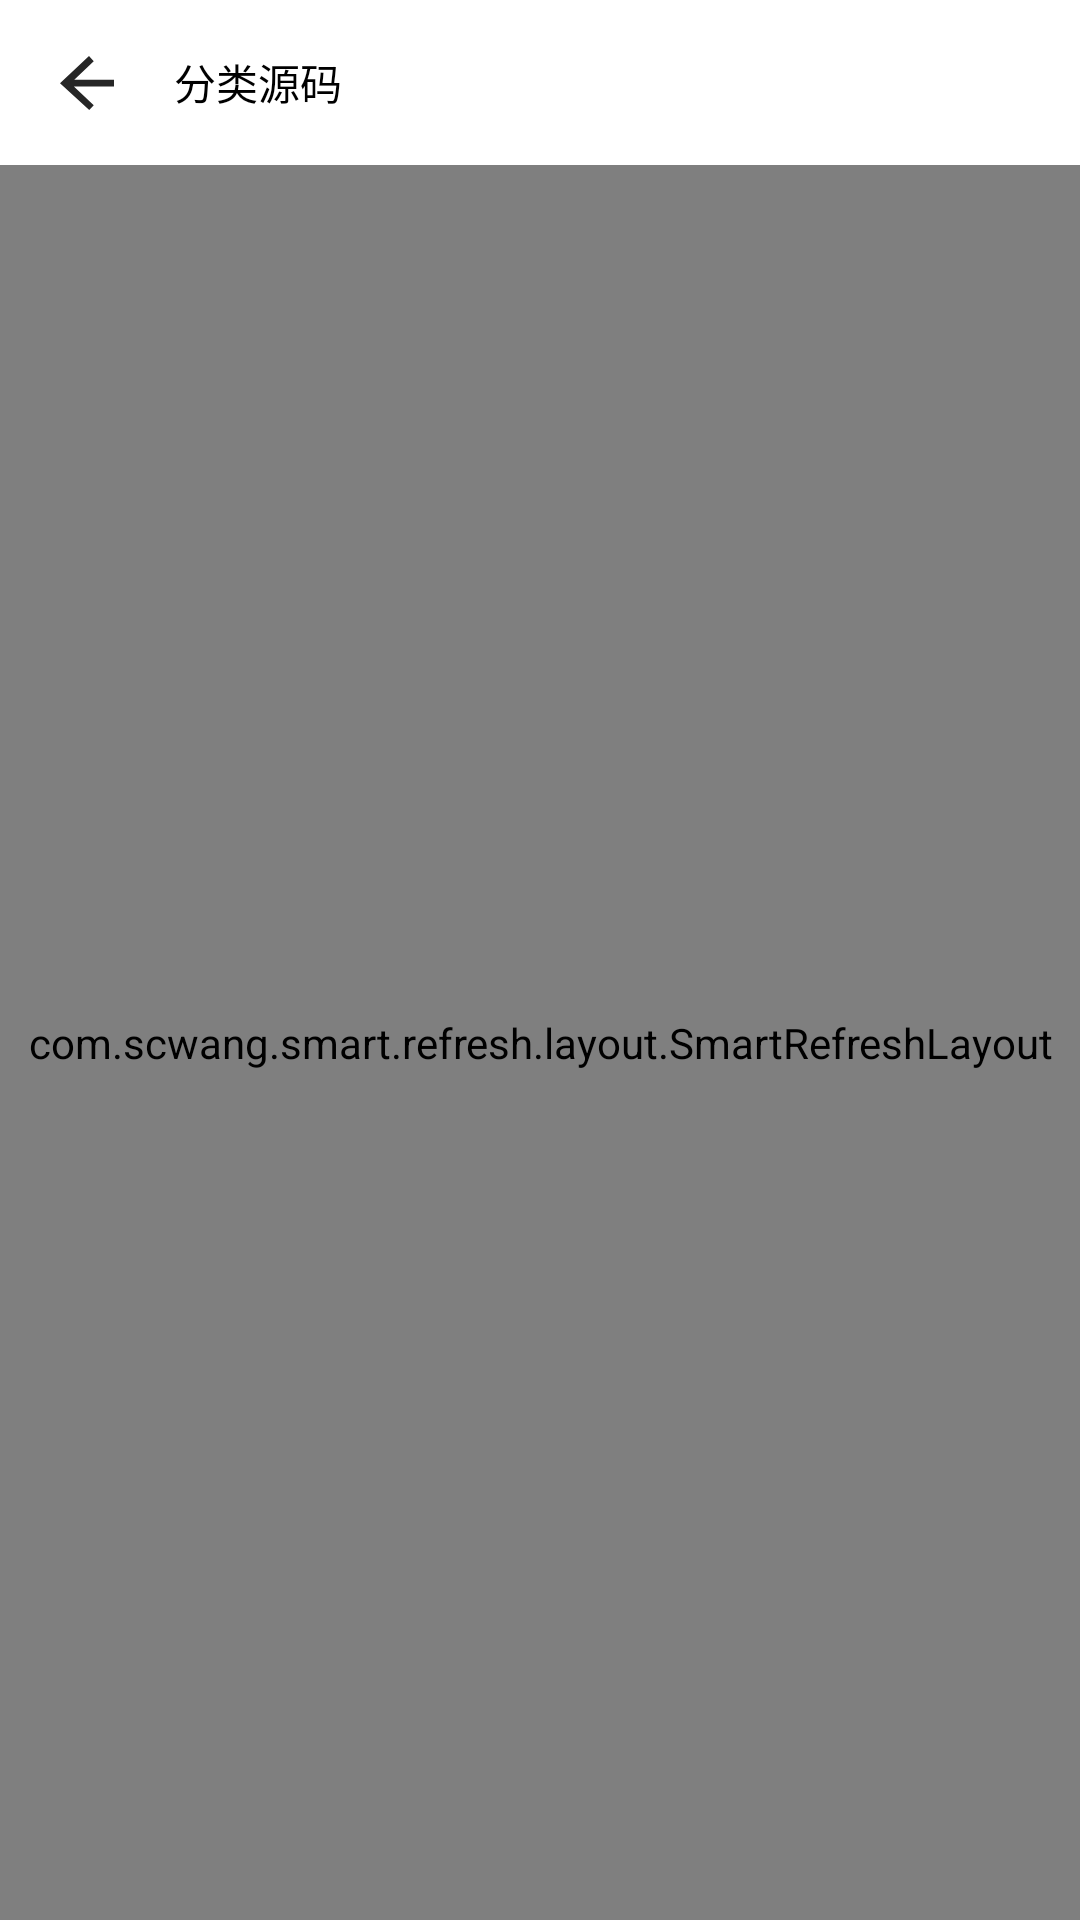

Here is an Android app screen rendered from its layout file. Give the layout XML and the strings, colors and styles it references.
<!-- AndroidManifest.xml: application theme Theme.Code -->
<!-- res/layout/assort_code.xml -->
<?xml version="1.0" encoding="utf-8"?>
<androidx.constraintlayout.widget.ConstraintLayout xmlns:android="http://schemas.android.com/apk/res/android"
    xmlns:app="http://schemas.android.com/apk/res-auto"
    xmlns:tools="http://schemas.android.com/tools"
    android:layout_width="match_parent"
    android:layout_height="match_parent">

    <LinearLayout
        android:layout_width="match_parent"
        android:layout_height="match_parent"
        android:background="@color/mask"
        android:orientation="vertical">

        <LinearLayout
            android:layout_width="match_parent"
            android:layout_height="55dp"
            android:background="@color/white"
            android:gravity="center_vertical"
            android:orientation="horizontal">

            <LinearLayout
                android:id="@+id/leave_assort_code_button"
                android:layout_width="wrap_content"
                android:layout_height="match_parent"
                android:background="?attr/selectableItemBackground"
                android:clickable="true"
                android:gravity="center_vertical"
                android:orientation="vertical">

                <ImageView
                    android:layout_width="18dp"
                    android:layout_height="18dp"
                    android:layout_margin="20dp"
                    app:srcCompat="@drawable/left" />

            </LinearLayout>

            <TextView
                android:layout_width="wrap_content"
                android:layout_height="wrap_content"
                android:layout_weight="1"
                android:text="分类源码" />

        </LinearLayout>

        <com.scwang.smart.refresh.layout.SmartRefreshLayout
            android:id="@+id/refreshLayout"
            android:layout_width="match_parent"
            android:layout_height="match_parent">

            <androidx.recyclerview.widget.RecyclerView
                android:id="@+id/assort_code_recyclerview"
                android:layout_width="match_parent"
                android:layout_height="match_parent" />

            <com.scwang.smart.refresh.footer.ClassicsFooter
                android:layout_width="match_parent"
                android:layout_height="wrap_content" />
        </com.scwang.smart.refresh.layout.SmartRefreshLayout>

    </LinearLayout>

</androidx.constraintlayout.widget.ConstraintLayout>
<!-- resources referenced by this layout -->
<resources>
  <color name="mask">#F3F3F3</color>
  <color name="white">#FFFFFFFF</color>
  <!-- drawable left (drawable) -->
  <?xml version="1.0" encoding="utf-8"?>
  <vector xmlns:android="http://schemas.android.com/apk/res/android"
      android:width="24dp"
      android:height="24dp"
      android:viewportWidth="1024"
      android:viewportHeight="1024">
  
      <path
          android:fillColor="#262626"
          android:pathData="M263.232 576L640 931.84 554.24 1024 0 515.392 549.952 0 640 98.88 270.4 448H1024v128H263.232z" />
  </vector>
  <style name="Theme.Code" parent="Base.Theme.Code" />
  <style name="Base.Theme.Code" parent="Theme.Design.Light.NoActionBar">
          
          
          <item name="colorControlNormal">@color/white</item>
          <item name="android:textColor">@color/black</item>
          <item name="colorPrimary">@color/Blue</item>
          <item name="android:progressTint">#448aff</item>
          <item name="android:indeterminateTint">#448aff</item>
          <item name="android:statusBarColor">@color/Blue</item> 
          <item name="android:textColorPrimary">@color/black</item> 
      </style>
  <color name="black">#FF000000</color>
  <color name="Blue">#448aff</color>
</resources>
